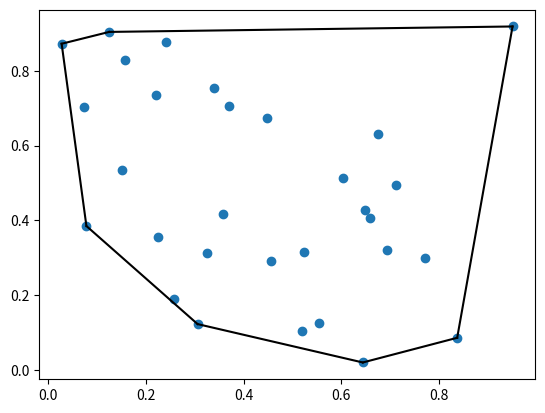

Write the Python code that produced this figure.
from scipy.spatial import ConvexHull
import numpy as np


# import scipy

points = np.random.rand(30, 2)   # 30 random points in 2-D
hull = ConvexHull(points)

import matplotlib.pyplot as plt
plt.plot(points[:,0], points[:,1], 'o')
for simplex in hull.simplices:
    plt.plot(points[simplex,0], points[simplex,1], 'k-')
plt.show()